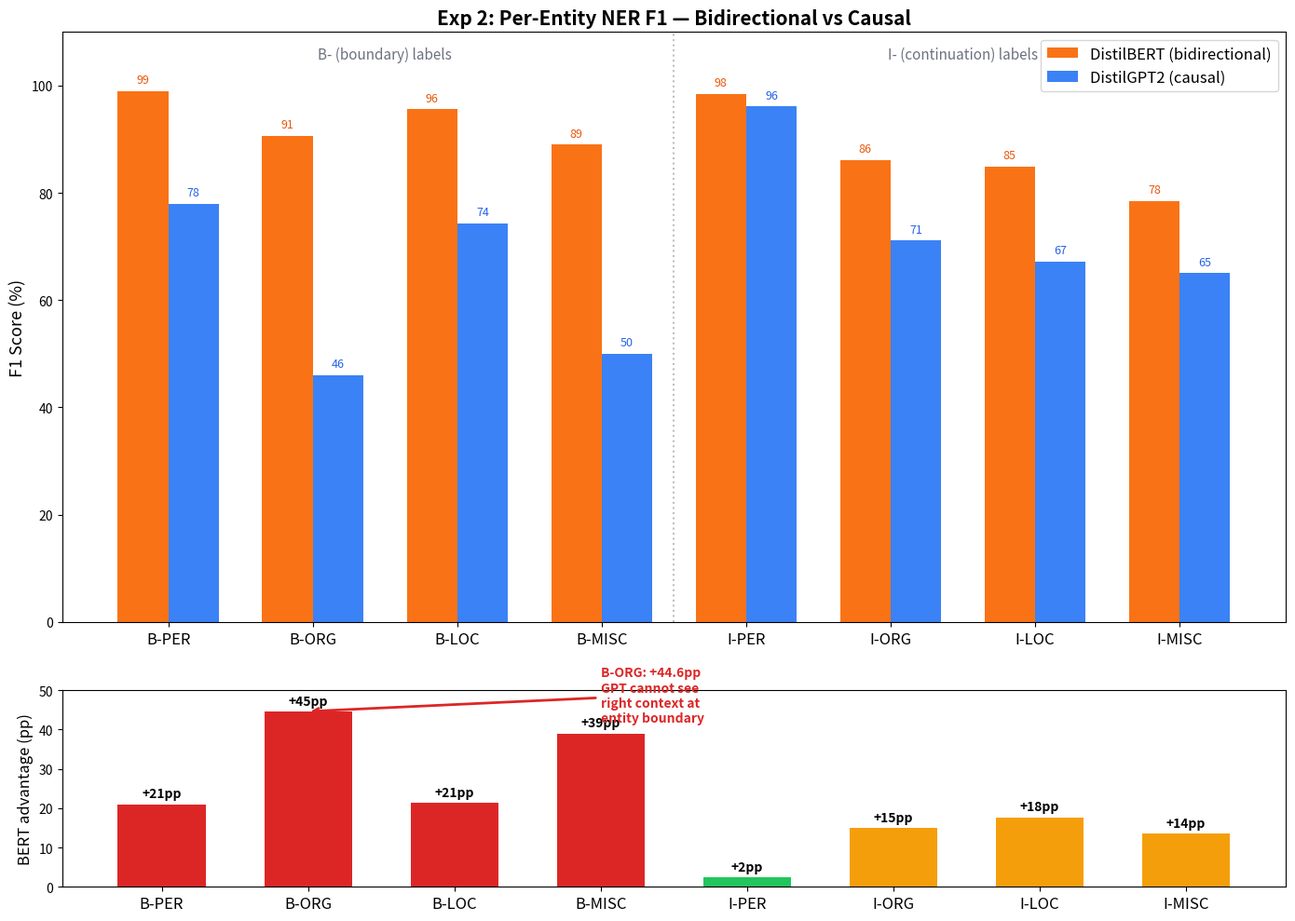

Recreate this plot in Python. (Note: this script raises an exception after producing the figure.)
"""Generate per-entity F1 breakdown for Lab 4 Exp 2."""
import matplotlib.pyplot as plt
import numpy as np

entities = ['B-PER', 'B-ORG', 'B-LOC', 'B-MISC', 'I-PER', 'I-ORG', 'I-LOC', 'I-MISC']
bert_f1 = [99.0, 90.6, 95.6, 89.0, 98.5, 86.1, 84.9, 78.5]
gpt_f1 = [78.0, 46.0, 74.3, 50.0, 96.1, 71.1, 67.2, 65.0]
gaps = [b - g for b, g in zip(bert_f1, gpt_f1)]

x = np.arange(len(entities))
width = 0.35

fig, (ax1, ax2) = plt.subplots(2, 1, figsize=(14, 10), gridspec_kw={'height_ratios': [3, 1]})

# Top: grouped bars
bars1 = ax1.bar(x - width/2, bert_f1, width, label='DistilBERT (bidirectional)', color='#f97316')
bars2 = ax1.bar(x + width/2, gpt_f1, width, label='DistilGPT2 (causal)', color='#3b82f6')

ax1.set_ylabel('F1 Score (%)', fontsize=13)
ax1.set_title('Exp 2: Per-Entity NER F1 — Bidirectional vs Causal', fontsize=15, fontweight='bold')
ax1.set_xticks(x)
ax1.set_xticklabels(entities, fontsize=12)
ax1.set_ylim(0, 110)
ax1.legend(fontsize=12, loc='upper right')

# Add value labels
for bar in bars1:
    ax1.text(bar.get_x() + bar.get_width()/2., bar.get_height() + 1,
             f'{bar.get_height():.0f}', ha='center', va='bottom', fontsize=9, color='#ea580c')
for bar in bars2:
    ax1.text(bar.get_x() + bar.get_width()/2., bar.get_height() + 1,
             f'{bar.get_height():.0f}', ha='center', va='bottom', fontsize=9, color='#2563eb')

# Separator line between B- and I-
ax1.axvline(x=3.5, color='gray', linestyle=':', alpha=0.5)
ax1.text(1.5, 105, 'B- (boundary) labels', ha='center', fontsize=11, fontstyle='italic', color='#6b7280')
ax1.text(5.5, 105, 'I- (continuation) labels', ha='center', fontsize=11, fontstyle='italic', color='#6b7280')

# Bottom: gap chart
colors = ['#dc2626' if g > 20 else '#f59e0b' if g > 10 else '#22c55e' for g in gaps]
bars3 = ax2.bar(x, gaps, 0.6, color=colors)
ax2.set_ylabel('BERT advantage (pp)', fontsize=12)
ax2.set_xticks(x)
ax2.set_xticklabels(entities, fontsize=12)
ax2.axhline(y=0, color='black', linewidth=0.5)
ax2.set_ylim(0, 50)

for bar, gap in zip(bars3, gaps):
    ax2.text(bar.get_x() + bar.get_width()/2., bar.get_height() + 1,
             f'+{gap:.0f}pp', ha='center', va='bottom', fontsize=10, fontweight='bold')

# Highlight B-ORG
ax2.annotate('B-ORG: +44.6pp\nGPT cannot see\nright context at\nentity boundary',
             xy=(1, 44.6), xytext=(3, 42),
             fontsize=10, color='#dc2626', fontweight='bold',
             arrowprops=dict(arrowstyle='->', color='#dc2626', lw=2))

plt.tight_layout()
plt.savefig('answers/figures/exp2_per_entity_f1.png', dpi=150, bbox_inches='tight')
print("Saved exp2_per_entity_f1.png")
